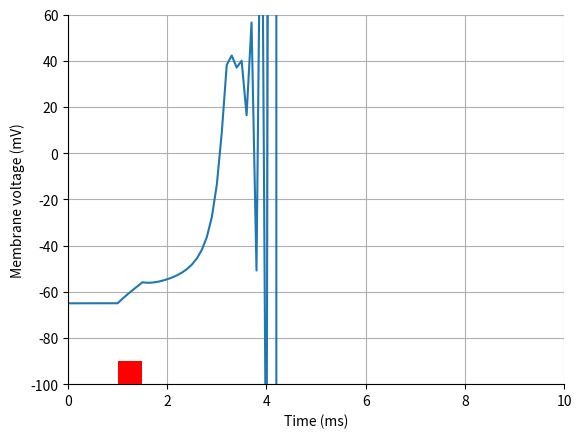

The matplotlib source for this figure:
# -*- coding: utf-8 -*-
"""
Created on Wed Jul 27 10:24:06 2022

@author: pwerginz
"""

# ------------------------------------------------
# Hodgkin & Huxley single-compartment (local) model
# Run: timeStep,vVec,mVec,hVec,nVec = HH_single()
# The computation is done by a fixed step size forward or backward Euler method
# One stimulation mode: Current injection into the compartment ('iClamp')
# ------------------------------------------------
#
#       _||_
#       \  /
#   ---- \/ ----
#   |          |
#   ------------
#
#
# Import necessary packages
import numpy as np
import time as _time
import sys
import matplotlib.pyplot as plt


### ------------- DEFINE FUNCTIONS FOR ALPHAS AND BETAS -------------
def alphaM(v,kTemp):
    return kTemp*(0.1*(v+40))/(1-np.exp(-(v+40)/10))
def betaM(v,kTemp):
    return kTemp*4*np.exp(-(v+65)/18)
def alphaH(v,kTemp):
    return kTemp*0.07*np.exp(-(v+65)/20)
def betaH(v,kTemp):
    return kTemp*1/(1+np.exp(-(v+35)/10))
def alphaN(v,kTemp):
    return kTemp*(0.01*(v+55))/(1-np.exp(-(v+55)/10))
def betaN(v,kTemp):
    return kTemp*0.125*np.exp(-(v+65)/80)


### Main function to solve model
def HH_single():
    ### ------------- Step 1: PARAMETERS -------------
    # Solver
    solver = 'FE' # Type of solver, 'FE'==Forward Euler or 'BE'==Backward Euler

    # Stimulus parameters
    I = 20 # Stimulus amplitude, in uA/cm2

    # Temporal parameters
    tStop = 10 # Total duration of simulation, in ms
    tDel = 1 # Time when stimulus starts, in ms
    tDur = 0.5 # Time of stimulus ON, in ms
    tDt = 0.1 # Time step, in ms

    # Biophysics
    c = 1 # Membrane specific capacitance, in uF/cm2, original=1

    # Temperature
    temp = 6.3 # Model temperature, in Celsius, original=6.3

    # HH parameters
    vInit = -65 # Membrane voltage to initialize the simulation, in mV
    gNa = 120 # Sodium channel maximum conductivity, in mS/cm2, original=120
    gK = 36 # Potassium channel maximum conductivity, in mS/cm2, original=26
    gL = 0.3 # Leak channel maximum conductivity, in mS/cm2, original=0.3
    eNa = 50 # Sodium reversal/equilibrium potential, in mV, original=50
    eK = -77 # Potassium reversal/equilibrium potential, in mV, original=-77
    eL = -54.3 # Leak reversal/equilibrium potential, in mV, original=-54.3

    # Plot flag
    plotV = 1 # Membrane voltage over time


    ### ------------- Step 2: COMPUTE ADDITIONAL PARAMETERS -------------
    # Compute time step
    timeSteps = int(tStop/tDt)+1
    timeStep = np.linspace(0,tStop,timeSteps)

    # Temperature adjustment
    kTemp = 3**((temp-6.3)/10)

    # Other constants
    vAdd = 0.001

    # Compute initial values
    v0 = vInit
    m0 = alphaM(v0,kTemp)/(alphaM(v0,kTemp)+betaM(v0,kTemp))
    h0 = alphaH(v0,kTemp)/(alphaH(v0,kTemp)+betaH(v0,kTemp))
    n0 = alphaN(v0,kTemp)/(alphaN(v0,kTemp)+betaN(v0,kTemp))

    # Allocate memory for v, m, h and n
    vVec = np.zeros(timeSteps)
    mVec = np.zeros(timeSteps)
    hVec = np.zeros(timeSteps)
    nVec = np.zeros(timeSteps)

    # Set initial values
    vVec[0] = v0
    mVec[0] = m0
    hVec[0] = h0
    nVec[0] = n0


    ### --------- Step 3: SOLVE ODE & POSTPROCESSING ---------
    Tic = _time.time()
    for t in range(0,timeSteps-1):

        # States at current time step
        vT = vVec[t]
        mT = mVec[t]
        hT = hVec[t]
        nT = nVec[t]

        # Stimulus current
        iStim = 0
        if t>=int(tDel/tDt) and t<int((tDel+tDur)/tDt):
            iStim = I # in uA/cm2

        # Ionic currents
        # Sodium
        iNa = gNa*mT**3*hT*(vT-eNa) # in (mS/cm2)*mV==uA/cm2
        # Potassium
        iK = gK*nT**4*(vT-eK) # in (mS/cm2)*mV==uA/cm2
        # Leak
        iL = gL*(vT-eL) # in (mS/cm2)*mV==uA/cm2
        # Sum
        iIon = iNa+iK+iL # in uA/cm2

        # Update v, m, h and n
        if solver=='FE':
            # Compute change of v
            vVec[t+1] = vT+(-iIon+iStim)*(tDt/c) # in mV

            # Update gating variables with new v
            mVec[t+1] = mT+(alphaM(vT,kTemp)*(1-mT)-betaM(vT,kTemp)*mT)*tDt
            hVec[t+1] = hT+(alphaH(vT,kTemp)*(1-hT)-betaH(vT,kTemp)*hT)*tDt
            nVec[t+1] = nT+(alphaN(vT,kTemp)*(1-nT)-betaN(vT,kTemp)*nT)*tDt
        elif solver=='BE':
            # Additonal ionic contribution needed for BE
            # Sodium
            iNaAux = gNa*mT**3*hT*(vT+vAdd-eNa) # in (mS/cm2)*mV==uA/cm2
            # Potassium
            iKAux = gK*nT**4*(vT+vAdd-eK) # in (mS/cm2)*mV==uA/cm2
            # Leak
            iLAux = gL*(vT+vAdd-eL) # in (mS/cm2)*mV==uA/cm2
            # Sum
            rhsdidv = (iNaAux-iNa+iKAux-iK+iLAux-iL)/vAdd # in (uA/cm2)/mV

            # Compute membrane voltage at next time step
            vVec[t+1] = (vT+(-iIon+rhsdidv*vT+iStim)*(tDt/c))/(1+rhsdidv*(tDt/c)) # in mV

            # Update gating variables with new v
            mVec[t+1] = (mT+tDt*alphaM(vVec[t+1],kTemp))/(1+tDt*(alphaM(vVec[t+1],kTemp)+betaM(vVec[t+1],kTemp)))
            hVec[t+1] = (hT+tDt*alphaH(vVec[t+1],kTemp))/(1+tDt*(alphaH(vVec[t+1],kTemp)+betaH(vVec[t+1],kTemp)))
            nVec[t+1] = (nT+tDt*alphaN(vVec[t+1],kTemp))/(1+tDt*(alphaN(vVec[t+1],kTemp)+betaN(vVec[t+1],kTemp)))
        else:
            print('--- Unknown solver type!')
            sys.exit()

    Toc = _time.time()
    print('--- Solving time was %.3f seconds' % (Toc - Tic))


    ### --------- Step 4: VISUALIZE RESULTS ---------
    # Membrane voltage over time
    if plotV:
        fig = plt.figure()
        ax = fig.add_subplot(111)
        ax.grid()
        ax.spines["right"].set_visible(False)
        ax.spines["top"].set_visible(False)
        ax.plot(timeStep,vVec)
        ca = plt.gca()
        ca.add_patch(plt.Rectangle((tDel,-100),tDur,10,facecolor='r'))
        plt.xlim(0,tStop)
        plt.ylim(-100, 60)
        plt.xlabel('Time (ms)')
        plt.ylabel('Membrane voltage (mV)')
        plt.show()


    ### --------- Step 5: RETURN STATE VARIABLES AND CURRENT DENSITIES ---------
    return timeStep, vVec, mVec, hVec, nVec


#
if __name__ == '__main__':
    HH_single()
